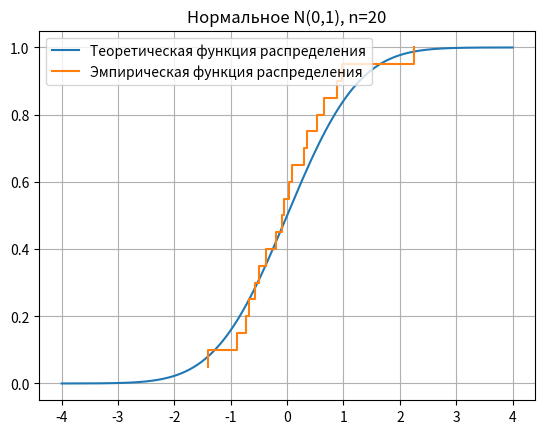
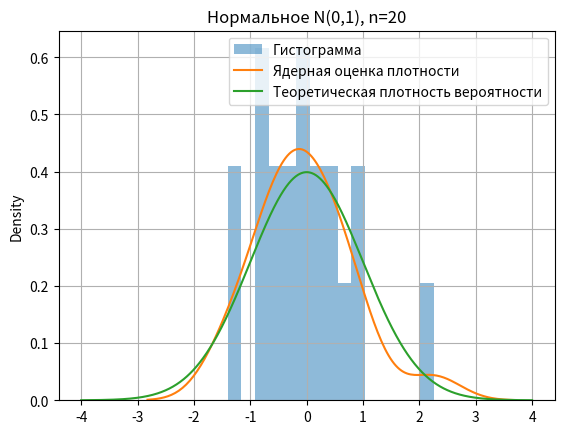
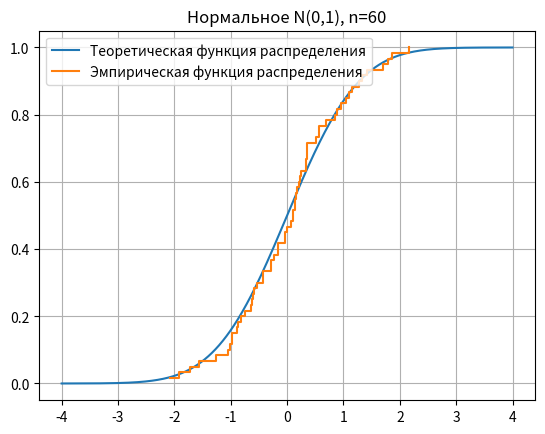
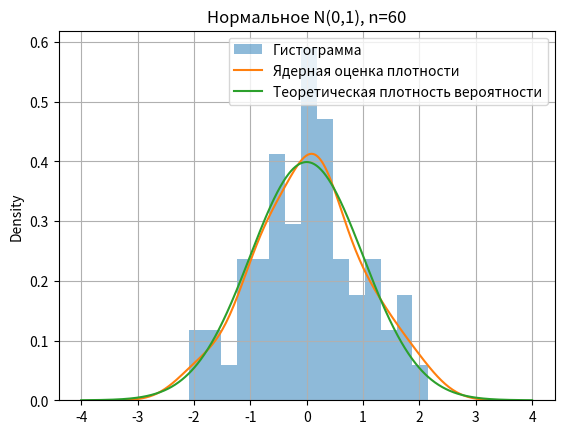
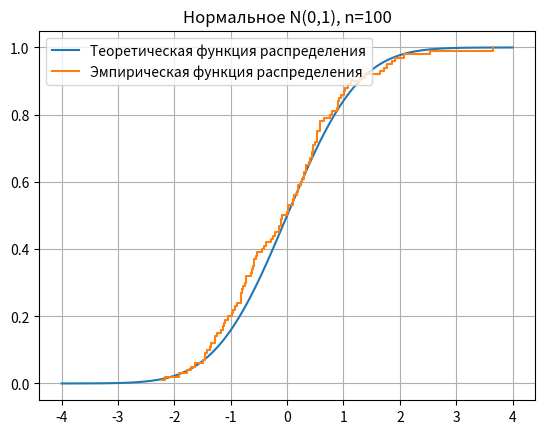
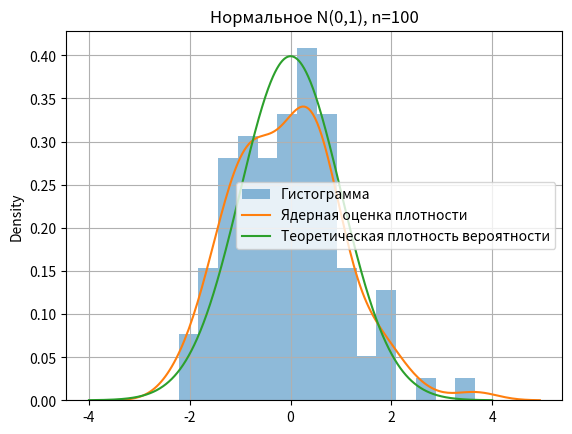
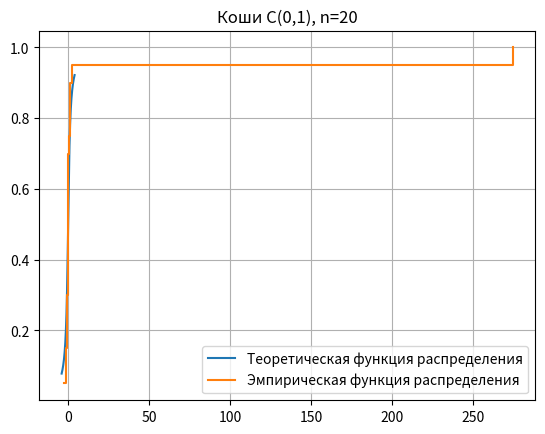
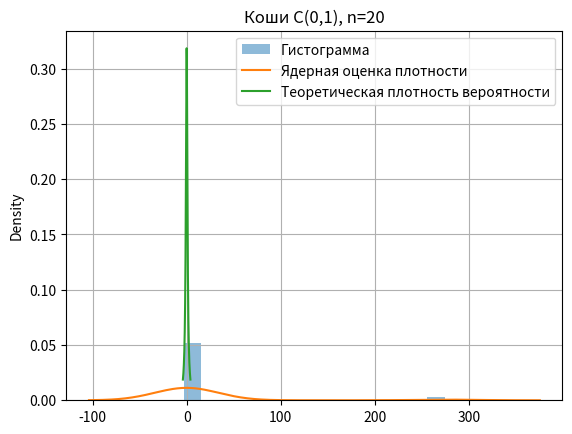
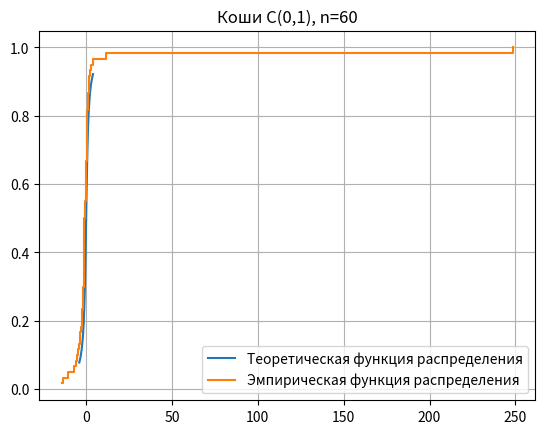
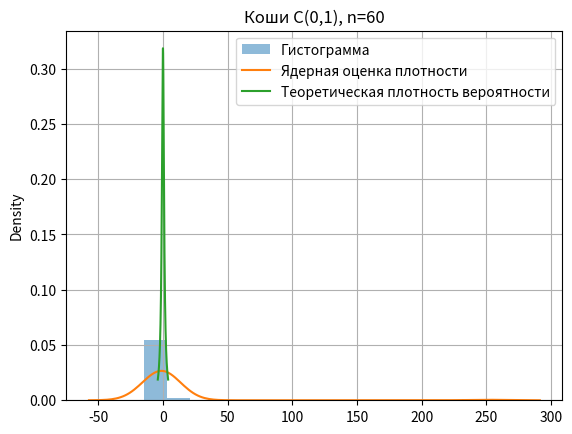
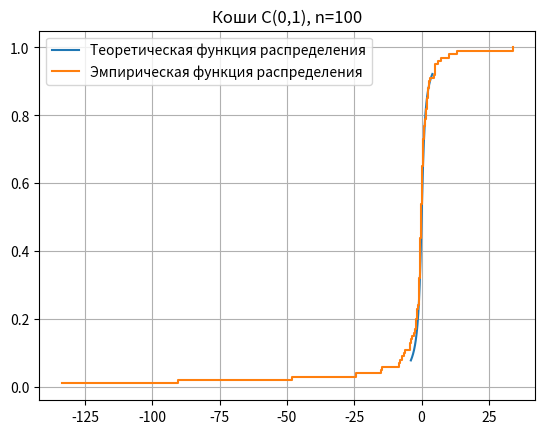
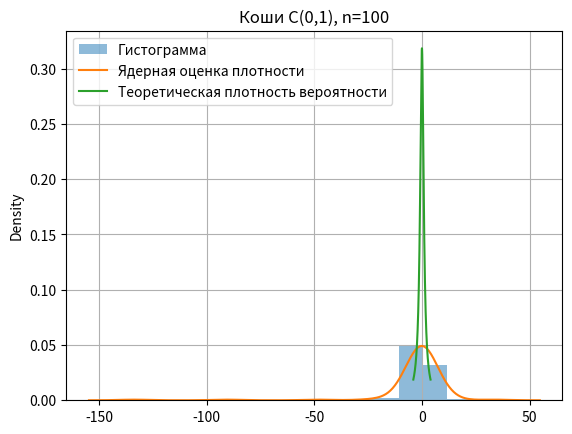
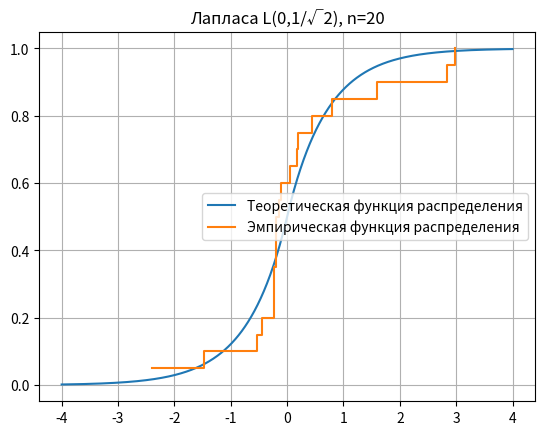
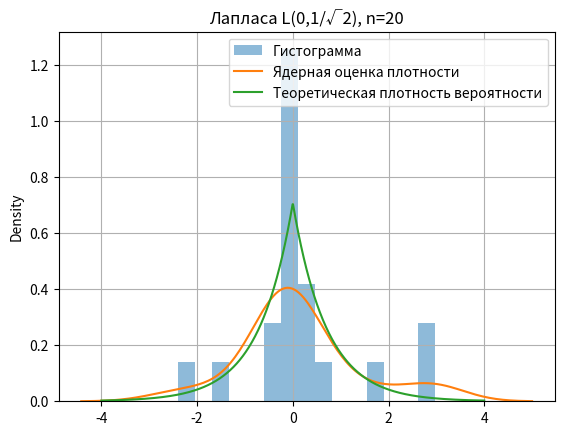
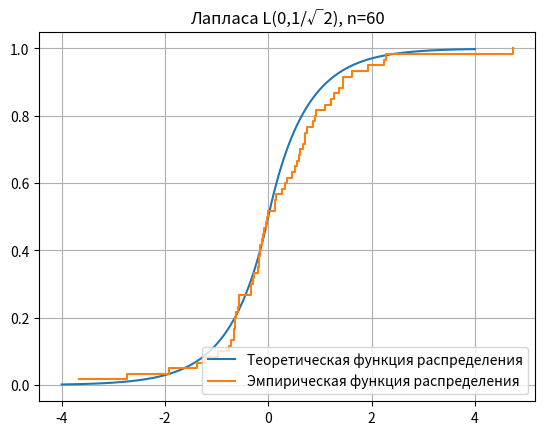
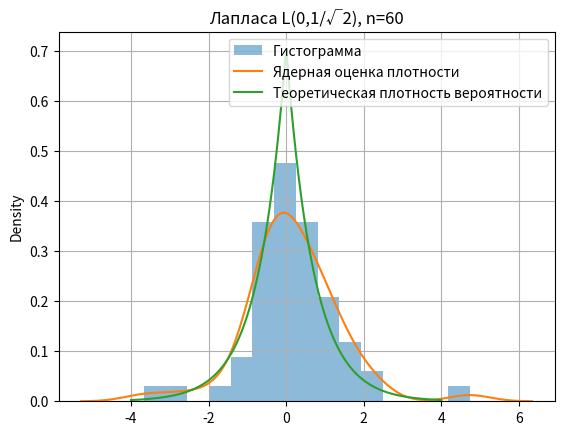

The matplotlib source for these figures, in order:
import numpy as np
import matplotlib.pyplot as plt
import seaborn as sns
from scipy import stats

# эмпирическая функция распределения
def ecdf(sample):
    x = np.sort(sample)
    y = np.arange(1, len(x) + 1) / len(x)
    return x, y


sizes = [20, 60, 100]

# список непрерывных распределений
distributions = [

    ("Нормальное N(0,1)",
     lambda n: stats.norm.rvs(size=n),
     lambda x: stats.norm.cdf(x),
     lambda x: stats.norm.pdf(x),
     -4, 4),

    ("Коши C(0,1)",
     lambda n: stats.cauchy.rvs(size=n),
     lambda x: stats.cauchy.cdf(x),
     lambda x: stats.cauchy.pdf(x),
     -4, 4),

    ("Лапласа L(0,1/√2)",
     lambda n: stats.laplace.rvs(scale=1/np.sqrt(2), size=n),
     lambda x: stats.laplace.cdf(x, scale=1/np.sqrt(2)),
     lambda x: stats.laplace.pdf(x, scale=1/np.sqrt(2)),
     -4, 4),

    ("Равномерное U(-√3, √3)",
     lambda n: stats.uniform.rvs(loc=-np.sqrt(3), scale=2*np.sqrt(3), size=n),
     lambda x: stats.uniform.cdf(x, loc=-np.sqrt(3), scale=2*np.sqrt(3)),
     lambda x: stats.uniform.pdf(x, loc=-np.sqrt(3), scale=2*np.sqrt(3)),
     -4, 4)
]


# непрерывные распределения
for name, sampler, cdf, pdf, left, right in distributions:

    for n in sizes:

        sample = sampler(n)

        x = np.linspace(left, right, 1000)

        x_ecdf, y_ecdf = ecdf(sample)

        plt.figure()
        plt.plot(x, cdf(x), label="Теоретическая функция распределения")
        plt.step(x_ecdf, y_ecdf, where="post",
                 label="Эмпирическая функция распределения")
        plt.title(f"{name}, n={n}")
        plt.legend()
        plt.grid()
        plt.show()

        plt.figure()

        plt.hist(sample, bins=15, density=True,
                 alpha=0.5, label="Гистограмма")

        sns.kdeplot(sample, bw_adjust=1,
                    label="Ядерная оценка плотности")

        plt.plot(x, pdf(x),
                 label="Теоретическая плотность вероятности")

        plt.title(f"{name}, n={n}")
        plt.legend()
        plt.grid()
        plt.show()


for n in sizes:

    sample = stats.poisson.rvs(10, size=n)

    x = np.arange(6, 15)

    x_ecdf, y_ecdf = ecdf(sample)

    plt.figure()
    plt.step(x_ecdf, y_ecdf, where="post",
             label="Эмпирическая функция распределения")

    plt.plot(x, stats.poisson.cdf(x, 10),
             label="Теоретическая функция распределения")

    plt.title(f"Распределение Пуассона P(10), n={n}")
    plt.legend()
    plt.grid()
    plt.show()

    plt.figure()

    plt.hist(sample, bins=range(6, 16), density=True,
             alpha=0.6, label="Гистограмма")

    plt.plot(x, stats.poisson.pmf(x, 10), 'o-',
             label="Теоретическая функция вероятности")

    plt.title(f"Распределение Пуассона P(10), n={n}")
    plt.legend()
    plt.grid()
    plt.show()
